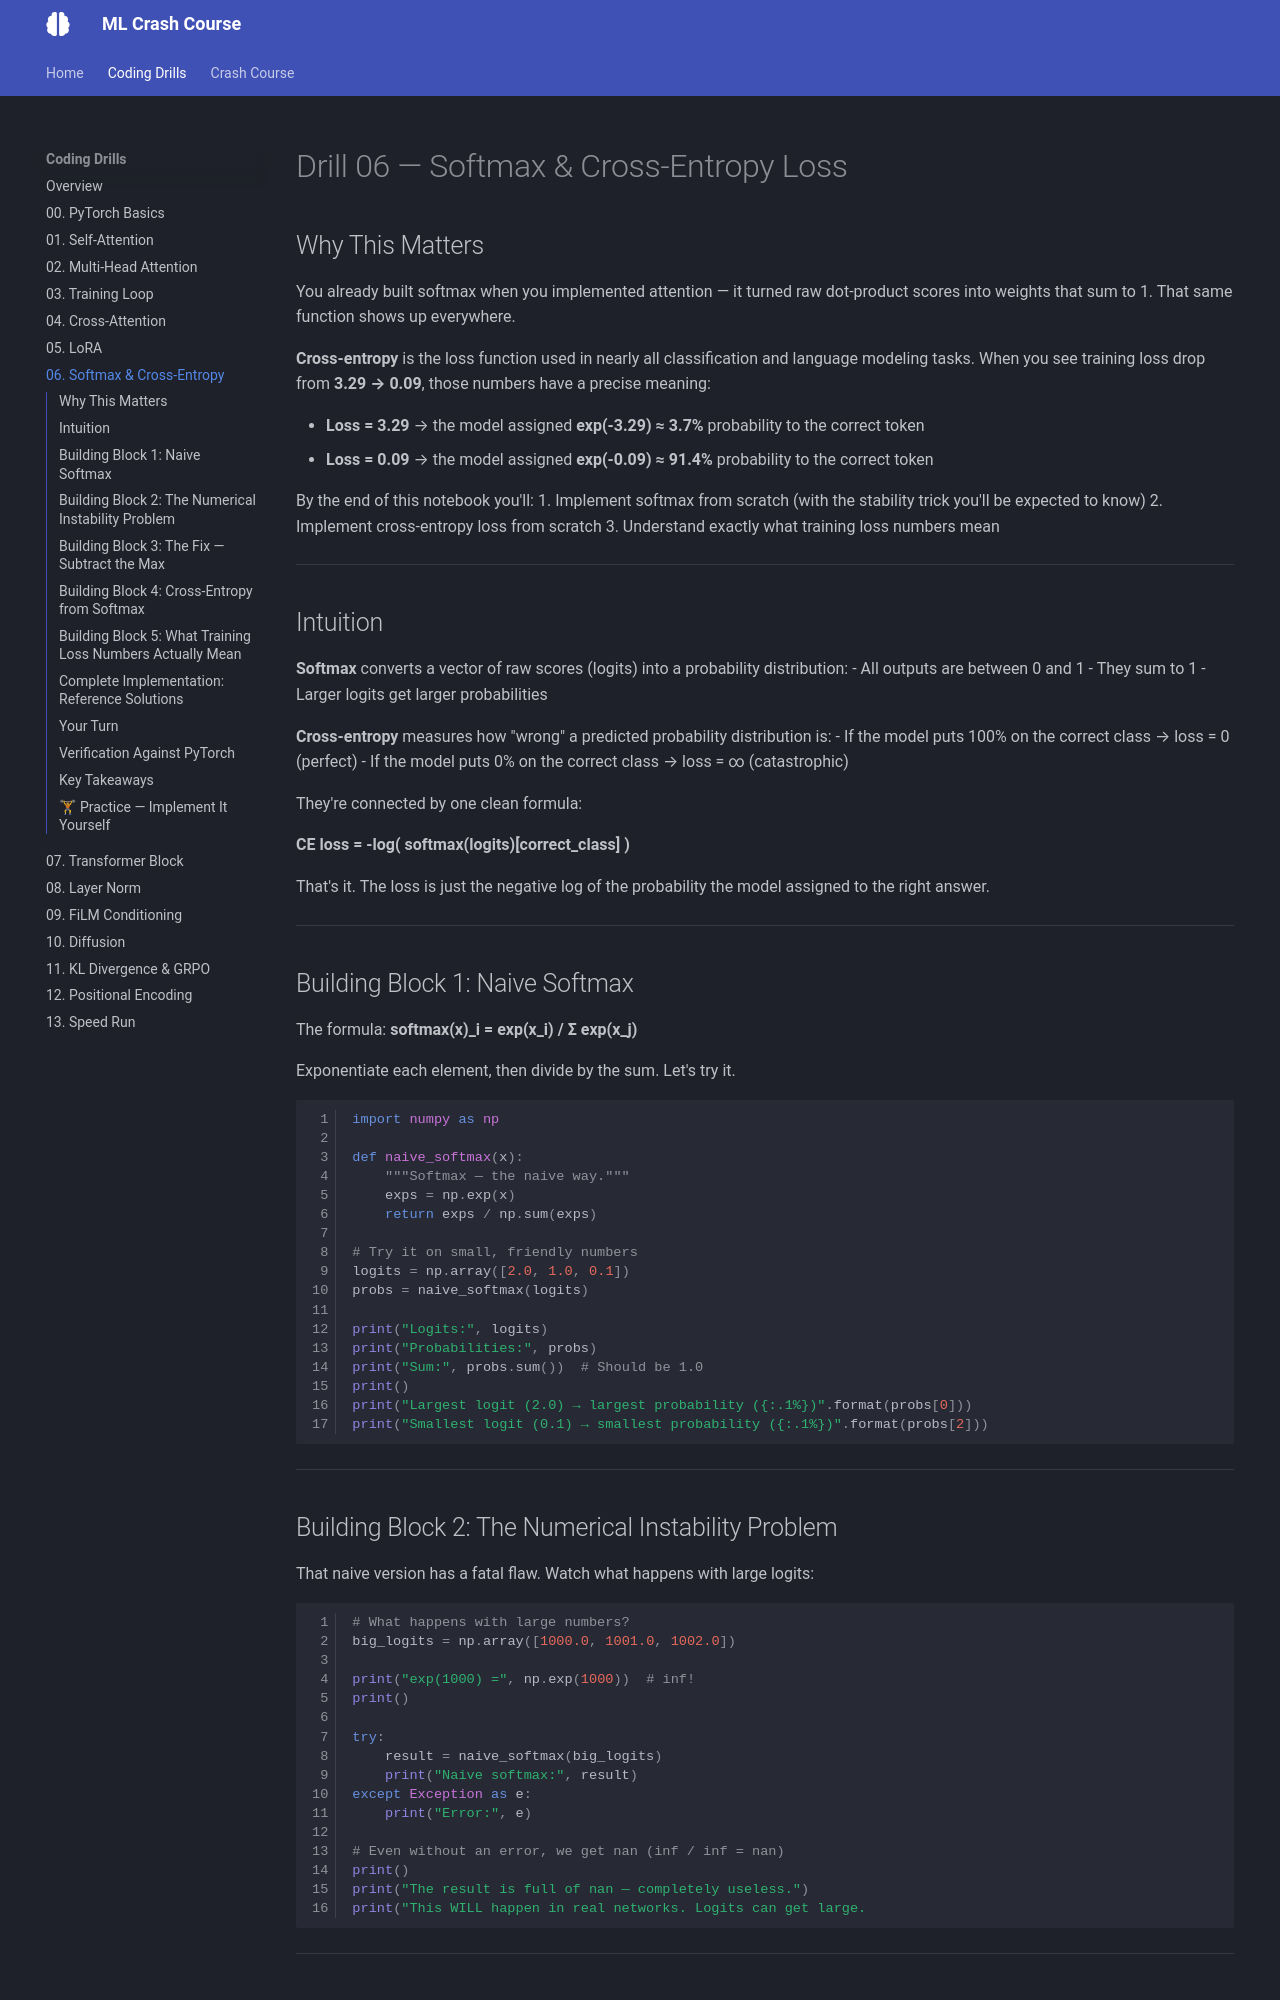

repository: bryercowan/ml-drills · page: drills/06-softmax-cross-entropy/index.html · generator: mkdocs

# Drill 06 — Softmax & Cross-Entropy Loss

## Why This Matters

You already built softmax when you implemented attention — it turned raw dot-product
scores into weights that sum to 1. That same function shows up everywhere.

**Cross-entropy** is the loss function used in SFT (supervised fine-tuning). When you
trained your model and watched the loss drop from **3.29 → 0.09**, those numbers have
a precise meaning:

- **Loss = 3.29** → the model assigned **exp(-3.29) ≈ 3.7%** probability to the correct action
- **Loss = 0.09** → the model assigned **exp(-0.09) ≈ 91.4%** probability to the correct action

By the end of this notebook you'll:
1. Implement softmax from scratch (with the stability trick interviewers love to ask about)
2. Implement cross-entropy loss from scratch
3. Understand exactly what your training loss numbers mean

---
## Intuition

**Softmax** converts a vector of raw scores (logits) into a probability distribution:
- All outputs are between 0 and 1
- They sum to 1
- Larger logits get larger probabilities

**Cross-entropy** measures how "wrong" a predicted probability distribution is:
- If the model puts 100% on the correct class → loss = 0 (perfect)
- If the model puts 0% on the correct class → loss = ∞ (catastrophic)

They're connected by one clean formula:

**CE loss = -log( softmax(logits)[correct_class] )**

That's it. The loss is just the negative log of the probability the model assigned
to the right answer.

---
## Building Block 1: Naive Softmax

The formula: **softmax(x)_i = exp(x_i) / Σ exp(x_j)**

Exponentiate each element, then divide by the sum. Let's try it.

```python
import numpy as np

def naive_softmax(x):
    """Softmax — the naive way."""
    exps = np.exp(x)
    return exps / np.sum(exps)

# Try it on small, friendly numbers
logits = np.array([2.0, 1.0, 0.1])
probs = naive_softmax(logits)

print("Logits:", logits)
print("Probabilities:", probs)
print("Sum:", probs.sum())  # Should be 1.0
print()
print("Largest logit (2.0) → largest probability ({:.1%})".format(probs[0]))
print("Smallest logit (0.1) → smallest probability ({:.1%})".format(probs[2]))
```

---
## Building Block 2: The Numerical Instability Problem

That naive version has a fatal flaw. Watch what happens with large logits:

```python
# What happens with large numbers?
big_logits = np.array([1000.0, 1001.0, 1002.0])

print("exp(1000) =", np.exp(1000))  # inf!
print()

try:
    result = naive_softmax(big_logits)
    print("Naive softmax:", result)
except Exception as e:
    print("Error:", e)

# Even without an error, we get nan (inf / inf = nan)
print()
print("The result is full of nan — completely useless.")
print("This WILL happen in real networks. Logits can get large.
```

---
